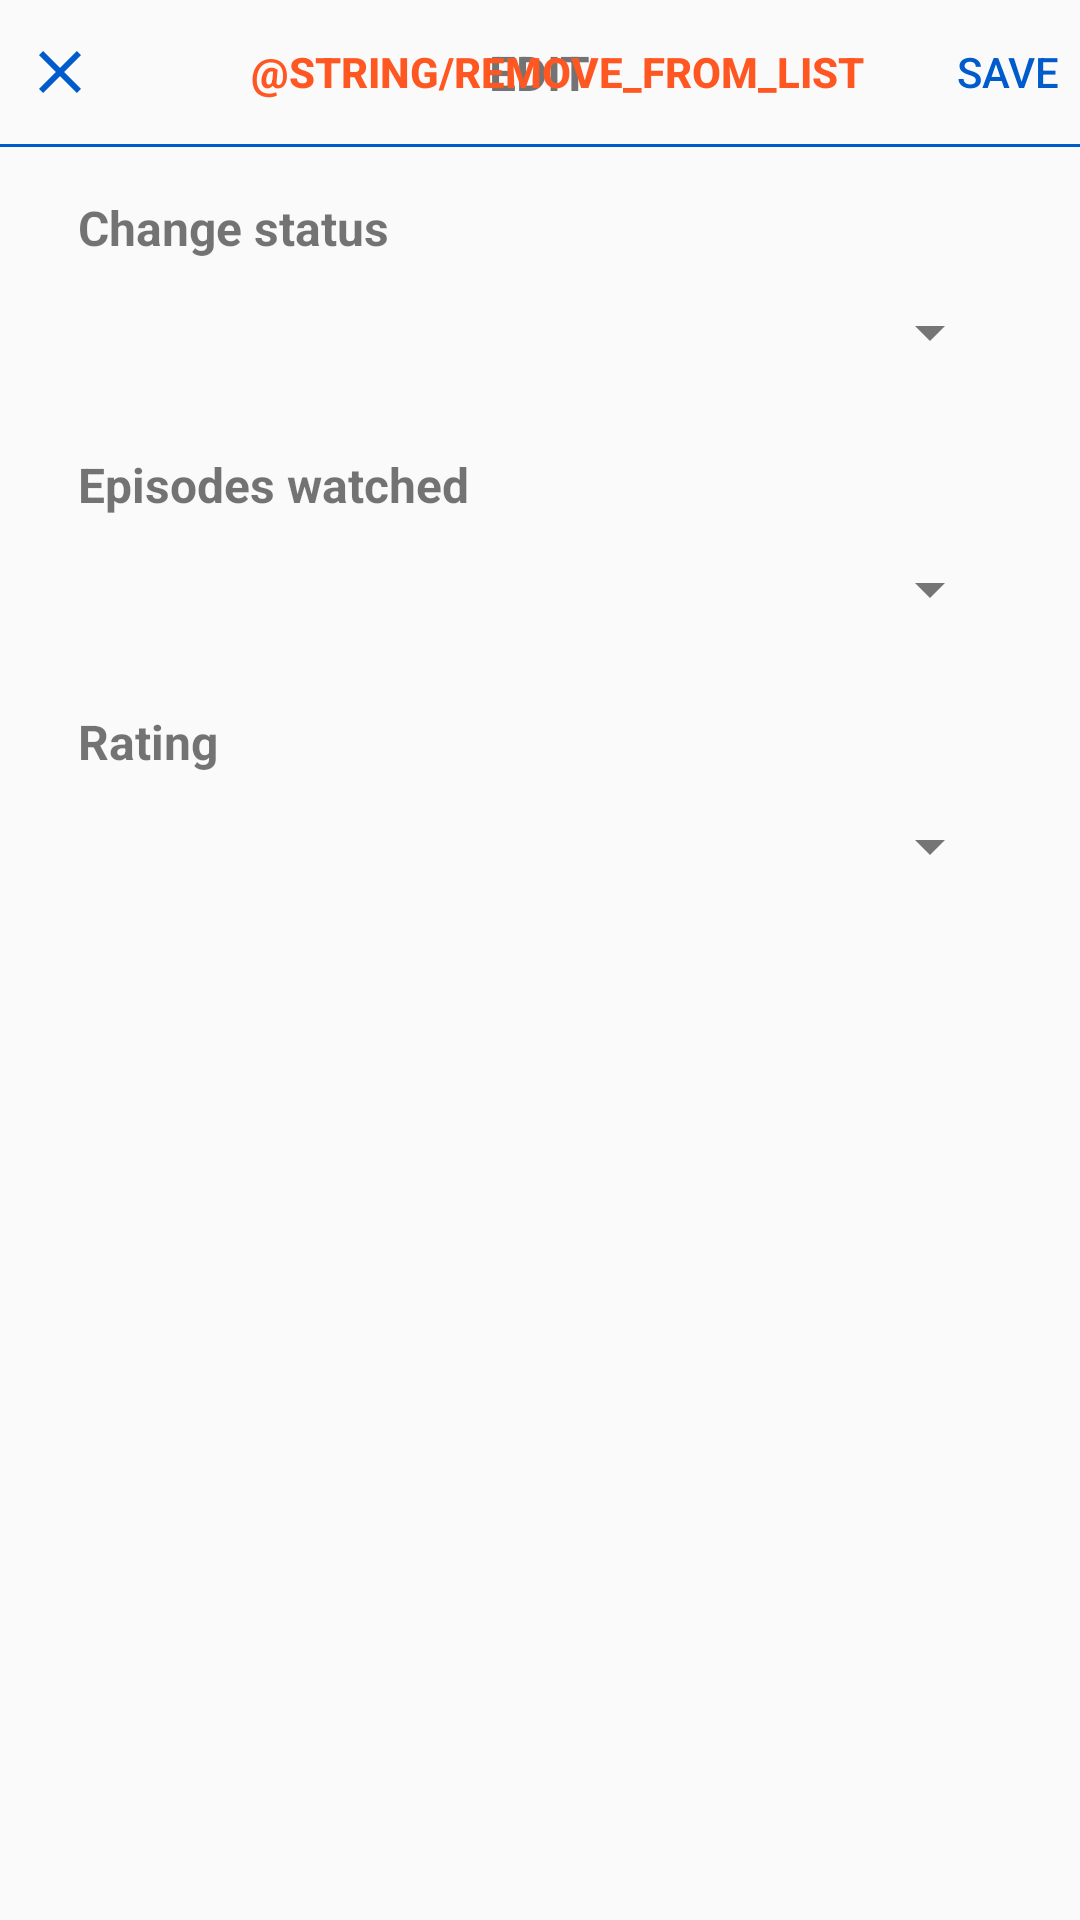

Write the Android layout XML for this screen, with the resource values it uses.
<!-- AndroidManifest.xml: application theme Theme.MyAnimeCompanion -->
<!-- res/layout/fragment_edit.xml -->
<?xml version="1.0" encoding="utf-8"?>
<layout xmlns:android="http://schemas.android.com/apk/res/android"
    xmlns:app="http://schemas.android.com/apk/res-auto"
    xmlns:tools="http://schemas.android.com/tools"
    tools:context=".ui.edit.EditFragment">

    <data>

        <variable
            name="viewModel"
            type="com.alexis.myanimecompanion.ui.edit.EditViewModel" />
    </data>

    <androidx.constraintlayout.widget.ConstraintLayout
        android:layout_width="match_parent"
        android:layout_height="wrap_content"
        android:paddingBottom="8dp">

        <androidx.constraintlayout.widget.Guideline
            android:id="@+id/guidelineLeft"
            android:layout_width="wrap_content"
            android:layout_height="wrap_content"
            android:orientation="vertical"
            app:layout_constraintGuide_begin="26dp" />

        <androidx.constraintlayout.widget.Guideline
            android:id="@+id/guidelineRight"
            android:layout_width="wrap_content"
            android:layout_height="wrap_content"
            android:orientation="vertical"
            app:layout_constraintGuide_end="26dp" />

        <androidx.appcompat.widget.AppCompatImageButton
            android:id="@+id/btn_edit_dialog_close"
            android:layout_width="wrap_content"
            android:layout_height="wrap_content"
            android:background="@color/none"
            android:contentDescription="@string/edit_dialog_close_btn_description"
            android:minHeight="48dp"
            android:padding="8dp"
            android:src="@drawable/ic_baseline_close_24"
            android:tint="?attr/colorSecondary"
            app:layout_constraintBottom_toBottomOf="@+id/btn_edit_dialog_save"
            app:layout_constraintStart_toStartOf="parent"
            app:layout_constraintTop_toTopOf="parent" />

        <androidx.appcompat.widget.AppCompatButton
            android:id="@+id/btn_edit_dialog_delete"
            android:layout_width="wrap_content"
            android:layout_height="wrap_content"
            android:background="@color/none"
            style="@style/Widget.AppCompat.Button.Small"
            android:text="@string/remove_from_list"
            android:textColor="?attr/colorError"
            android:textStyle="bold"
            android:layout_marginEnd="24dp"
            app:layout_constraintEnd_toStartOf="@id/btn_edit_dialog_save"
            app:layout_constraintTop_toTopOf="parent" />

        <androidx.appcompat.widget.AppCompatButton
            android:id="@+id/btn_edit_dialog_save"
            android:layout_width="wrap_content"
            style="@style/Widget.AppCompat.Button.Small"
            android:layout_height="wrap_content"
            android:background="@color/none"
            android:padding="4dp"
            android:text="@string/save"
            android:textColor="?attr/colorSecondary"
            app:layout_constraintEnd_toEndOf="parent"
            app:layout_constraintTop_toTopOf="parent" />

        <androidx.appcompat.widget.AppCompatTextView
            android:id="@+id/tv_edit_dialog_title"
            android:layout_width="wrap_content"
            android:layout_height="wrap_content"
            android:text="@string/edit_dialog_title"
            android:textSize="16sp"
            android:textStyle="bold"
            app:layout_constraintBottom_toBottomOf="@id/btn_edit_dialog_save"
            app:layout_constraintEnd_toEndOf="parent"
            app:layout_constraintStart_toStartOf="parent"
            app:layout_constraintTop_toTopOf="@id/btn_edit_dialog_save" />

        <View
            android:id="@+id/v_edit_dialog_divider"
            android:layout_width="match_parent"
            android:layout_height="1dp"
            android:background="?attr/colorSecondary"
            app:layout_constraintStart_toStartOf="parent"
            app:layout_constraintTop_toBottomOf="@+id/btn_edit_dialog_save" />

        <androidx.appcompat.widget.LinearLayoutCompat
            android:layout_width="0dp"
            android:layout_height="wrap_content"
            android:layout_marginTop="16dp"
            android:orientation="vertical"
            app:layout_constraintEnd_toStartOf="@+id/guidelineRight"
            app:layout_constraintStart_toEndOf="@+id/guidelineLeft"
            app:layout_constraintTop_toBottomOf="@id/v_edit_dialog_divider">

            <androidx.appcompat.widget.LinearLayoutCompat
                android:id="@+id/ll_edit_dialog_status_group"
                android:layout_width="match_parent"
                android:layout_height="wrap_content"
                android:orientation="vertical">

                <androidx.appcompat.widget.AppCompatTextView
                    android:id="@+id/tv_edit_dialog_status_title"
                    android:layout_width="match_parent"
                    android:layout_height="wrap_content"
                    android:text="@string/tv_edit_dialog_status_title_text"
                    android:textSize="16sp"
                    android:textStyle="bold" />

                <androidx.appcompat.widget.AppCompatSpinner
                    android:id="@+id/spn_edit_dialog_status"
                    android:layout_width="match_parent"
                    android:layout_height="wrap_content"
                    android:spinnerMode="dialog"
                    app:spinnerValue="@={viewModel.currentStatus}"
                    android:minHeight="48dp" />
            </androidx.appcompat.widget.LinearLayoutCompat>

            <androidx.appcompat.widget.LinearLayoutCompat
                android:id="@+id/ll_edit_dialog_ep_watched_group"
                android:layout_width="match_parent"
                android:layout_height="wrap_content"
                android:layout_marginTop="16dp"
                android:orientation="vertical">

                <androidx.appcompat.widget.LinearLayoutCompat
                    android:layout_width="match_parent"
                    android:layout_height="wrap_content">

                    <androidx.appcompat.widget.AppCompatTextView
                        android:id="@+id/tv_edit_dialog_ep_watched"
                        android:layout_width="wrap_content"
                        android:layout_height="wrap_content"
                        android:text="@string/edit_dialog_episodes_watched_title_text"
                        android:textSize="16sp"
                        android:textStyle="bold" />

                    <androidx.appcompat.widget.AppCompatTextView
                        android:id="@+id/tv_edit_dialog_ep_released"
                        android:layout_width="0dp"
                        android:layout_height="wrap_content"
                        android:layout_weight="5"
                        android:gravity="end"
                        app:epsReleased="@{viewModel.anime}"
                        tools:text="Eps. Released: 10" />
                </androidx.appcompat.widget.LinearLayoutCompat>

                <androidx.appcompat.widget.LinearLayoutCompat
                    android:layout_width="match_parent"
                    android:layout_height="wrap_content"
                    android:gravity="center">

                    <androidx.appcompat.widget.AppCompatSpinner
                        android:id="@+id/spn_edit_dialog_ep_watched"
                        android:layout_width="0dp"
                        android:layout_height="wrap_content"
                        android:layout_weight="5"
                        android:spinnerMode="dialog"
                        app:spinnerValue="@={viewModel.episodesWatched}"
                        android:minHeight="48dp" />

                </androidx.appcompat.widget.LinearLayoutCompat>
            </androidx.appcompat.widget.LinearLayoutCompat>

            <androidx.appcompat.widget.LinearLayoutCompat
                android:id="@+id/ll_edit_dialog_rating_group"
                android:layout_width="match_parent"
                android:layout_height="wrap_content"
                android:layout_marginTop="16dp"
                android:orientation="vertical">

                <androidx.appcompat.widget.AppCompatTextView
                    android:id="@+id/tv_edit_dialog_rating_title"
                    android:layout_width="match_parent"
                    android:layout_height="wrap_content"
                    android:text="@string/edit_dialog_rating_title_text"
                    android:textSize="16sp"
                    android:textStyle="bold" />

                <androidx.appcompat.widget.AppCompatSpinner
                    android:id="@+id/spn_edit_dialog_rating"
                    android:layout_width="match_parent"
                    android:layout_height="wrap_content"
                    android:spinnerMode="dialog"
                    app:spinnerValue="@={viewModel.userScore}"
                    android:minHeight="48dp" />
            </androidx.appcompat.widget.LinearLayoutCompat>
        </androidx.appcompat.widget.LinearLayoutCompat>
    </androidx.constraintlayout.widget.ConstraintLayout>
</layout>
<!-- resources referenced by this layout -->
<resources>
  <color name="none">#00FFFFFF</color>
  <!-- drawable ic_baseline_close_24 (drawable) -->
  <vector xmlns:android="http://schemas.android.com/apk/res/android"
      android:width="24dp"
      android:height="24dp"
      android:tint="#3B3A3A"
      android:viewportWidth="24"
      android:viewportHeight="24">
      <path
          android:fillColor="@android:color/white"
          android:pathData="M19,6.41L17.59,5 12,10.59 6.41,5 5,6.41 10.59,12 5,17.59 6.41,19 12,13.41 17.59,19 19,17.59 13.41,12z" />
  </vector>
  <string name="edit_dialog_close_btn_description">Close</string>
  <string name="edit_dialog_episodes_watched_title_text">Episodes watched</string>
  <string name="edit_dialog_rating_title_text">Rating</string>
  <string name="edit_dialog_title">EDIT</string>
  <string name="save">SAVE</string>
  <string name="tv_edit_dialog_status_title_text">Change status</string>
  <style name="Theme.MyAnimeCompanion" parent="Theme.AppCompat.DayNight.NoActionBar">
          
          <item name="colorPrimary">@color/primary_light</item>
          <item name="colorPrimaryVariant">@color/primary_variant_light</item>
          <item name="colorOnPrimary">@color/white</item>
          <item name="android:textColorPrimary">@color/text_primary_light</item>
          
          <item name="colorSecondary">@color/secondary_light</item>
          <item name="colorSecondaryVariant">@color/secondary_variant_light</item>
          <item name="colorOnSecondary">@color/color_on_secondary_light</item>
          <item name="android:textColorSecondary">@color/text_secondary_light</item>
          
          <item name="android:statusBarColor" tools:targetApi="l">?attr/colorSecondary</item>
          
          <item name="colorOnBackground">@color/text_primary_light</item>
      </style>
  <color name="primary_light">#FFA000</color>
  <color name="primary_variant_light">#FFECB3</color>
  <color name="white">#FFFFFFFF</color>
  <color name="text_primary_light">#323232</color>
  <color name="secondary_light">#005CCD</color>
  <color name="secondary_variant_light">#89BCFA</color>
  <color name="color_on_secondary_light">#FFECB3</color>
  <color name="text_secondary_light">#757575</color>
</resources>
